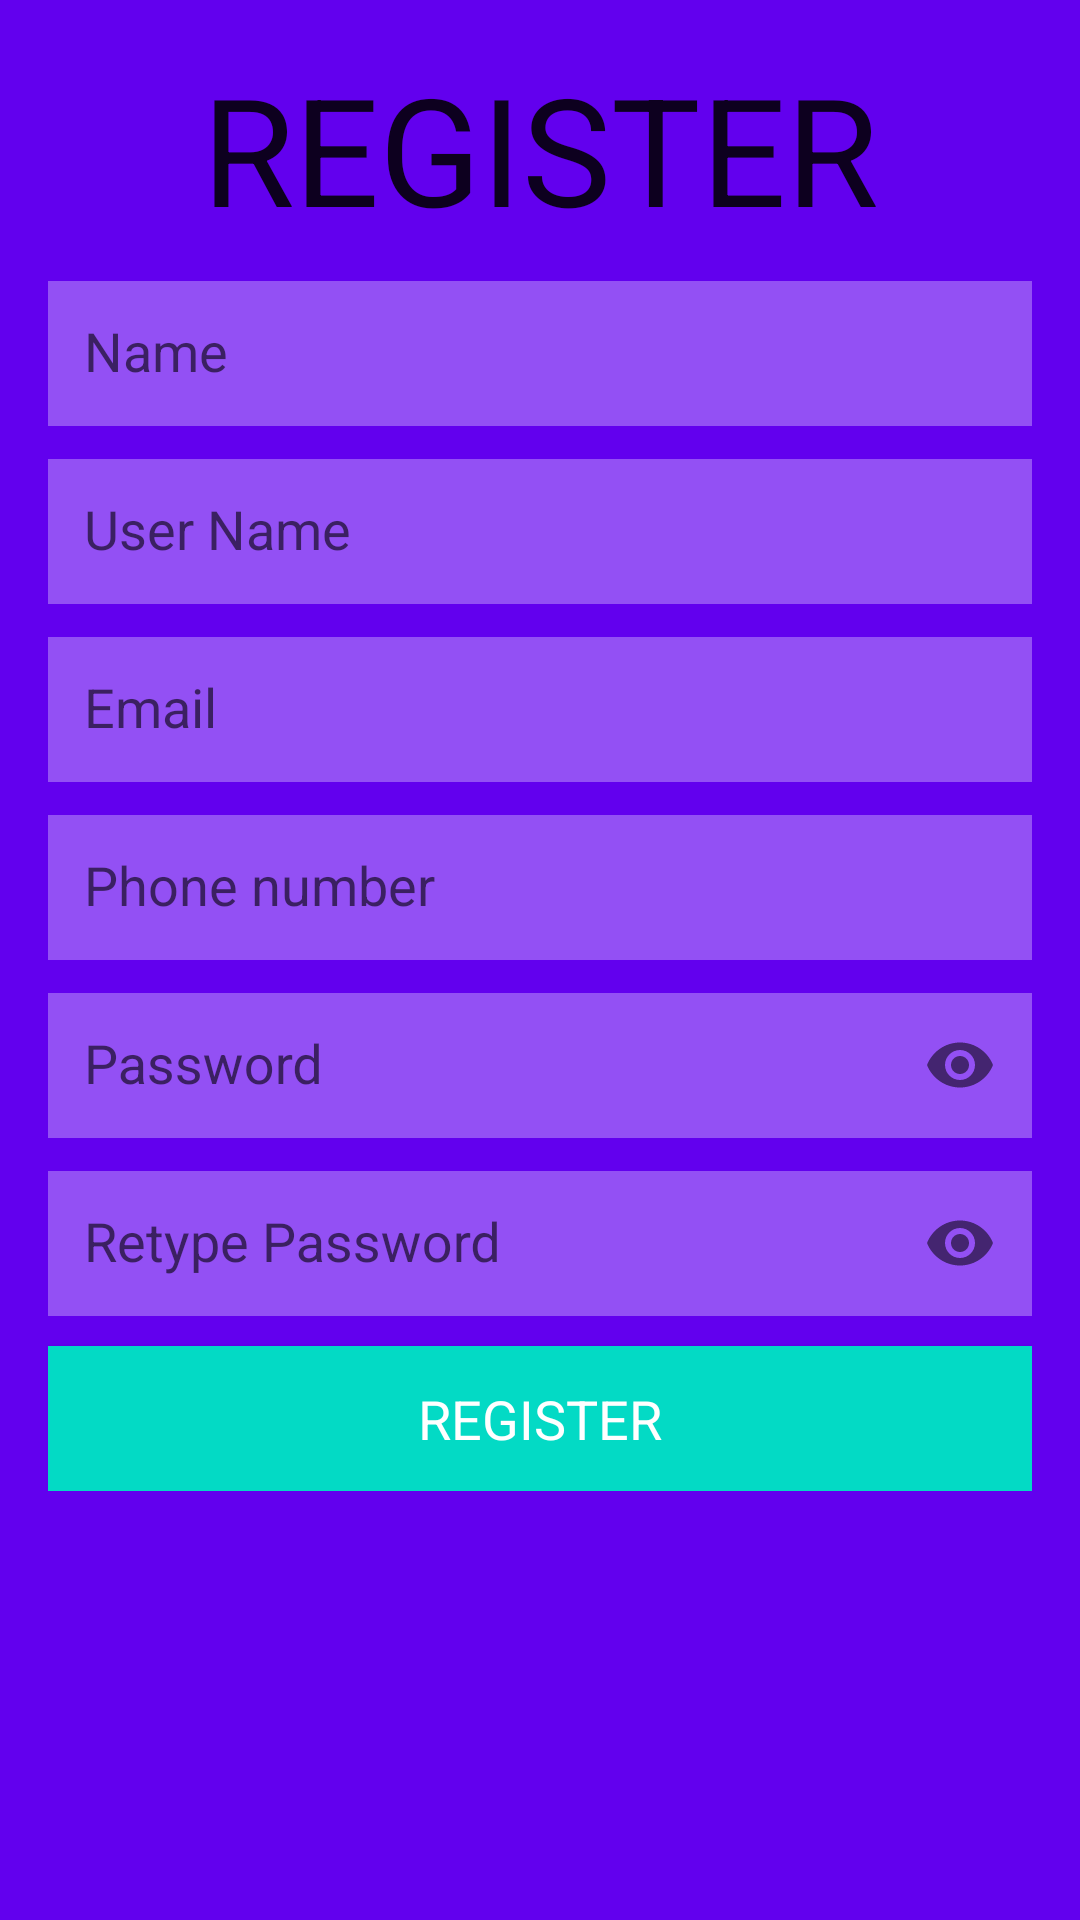

Android layout source for this screen:
<!-- AndroidManifest.xml: application theme AppTheme -->
<!-- res/layout/activity_register.xml -->
<?xml version="1.0" encoding="utf-8"?>
<LinearLayout xmlns:android="http://schemas.android.com/apk/res/android"
    xmlns:tools="http://schemas.android.com/tools"
    xmlns:app="http://schemas.android.com/apk/res-auto"
    android:id="@+id/registerLinearLayout"
    android:layout_width="match_parent"
    android:layout_height="match_parent"
    android:paddingBottom="@dimen/activity_vertical_margin"
    android:paddingLeft="@dimen/activity_horizontal_margin"
    android:paddingRight="@dimen/activity_horizontal_margin"
    android:background="@color/colorPrimary"
    android:paddingTop="@dimen/activity_vertical_margin"
    android:orientation="vertical"
   >

    <ScrollView
        android:layout_width="match_parent"
        android:layout_height="match_parent">

        <LinearLayout
            android:layout_width="match_parent"
            android:layout_height="match_parent"
            android:orientation="vertical">

            <TextView
                android:layout_width="wrap_content"
                android:layout_height="wrap_content"
                android:textAppearance="?android:attr/textAppearanceLarge"
                android:text="REGISTER"

                android:textSize="@dimen/heading_size"
                android:id="@+id/tvRegister"
                android:layout_gravity="center_horizontal" />

            <android.support.design.widget.TextInputLayout
        android:layout_width="match_parent"
        android:layout_height="wrap_content">
    <EditText
        android:layout_width="match_parent"
        android:layout_height="wrap_content"
        android:hint="Name"
        android:id="@+id/editTextName"
        style="@style/Widget.EditText.Custom"
        android:layout_marginTop="52dp" />
    </android.support.design.widget.TextInputLayout>
    <android.support.design.widget.TextInputLayout
        android:layout_width="match_parent"
        android:layout_height="wrap_content">
    <EditText
        android:layout_width="match_parent"
        android:layout_height="wrap_content"
        android:hint="User Name"
        style="@style/Widget.EditText.Custom"
        android:id="@+id/editTextUserName"
        />
    </android.support.design.widget.TextInputLayout>
    <android.support.design.widget.TextInputLayout
        android:layout_width="match_parent"
        android:layout_height="wrap_content">
    <EditText
        android:layout_width="match_parent"
        android:layout_height="wrap_content"
        style="@style/Widget.EditText.Custom"
        android:hint="Email"
        android:id="@+id/editTextEmail"
        />

       
</android.support.design.widget.TextInputLayout>
            <android.support.design.widget.TextInputLayout
                android:layout_width="match_parent"
                android:layout_height="wrap_content">
                <EditText
                    android:layout_width="match_parent"
                    android:layout_height="wrap_content"
                    style="@style/Widget.EditText.Custom"
                    android:hint="Phone number"
                    android:id="@+id/editTextPhone"
                    android:inputType="number"
                    />

            </android.support.design.widget.TextInputLayout>
    <android.support.design.widget.TextInputLayout
        android:layout_width="match_parent"
        android:layout_height="wrap_content"
        app:passwordToggleEnabled="true">
    <EditText
        android:layout_width="match_parent"
        android:layout_height="wrap_content"
        android:hint="Password"
        android:id="@+id/editTextPassword"
        style="@style/Widget.EditText.Custom"
        android:inputType="textPassword"
        android:ems="10"
        />
    </android.support.design.widget.TextInputLayout>
    <android.support.design.widget.TextInputLayout
        android:layout_width="match_parent"
        android:layout_height="wrap_content"
        app:passwordToggleEnabled="true">
    <EditText
        android:layout_width="match_parent"
        android:layout_height="wrap_content"
        android:hint="Retype Password"
        android:id="@+id/editTextPasswordAgain"
        style="@style/Widget.EditText.Custom"
        android:inputType="textPassword"
        android:ems="10"
        />
    </android.support.design.widget.TextInputLayout>

            <Button
                android:layout_width="fill_parent"
                android:layout_height="wrap_content"
                style="@style/Widget.EditText.Custom"
                android:layout_marginTop="10dp"
                android:text="REGISTER"
                android:background="@color/colorAccent"
                android:textColor="#FFF"
                android:id="@+id/btnRegister" />
        </LinearLayout>


    </ScrollView>


</LinearLayout>
<!-- resources referenced by this layout -->
<resources>
  <dimen name="activity_horizontal_margin">16dp</dimen>
  <dimen name="activity_vertical_margin">16dp</dimen>
  <dimen name="heading_size">50dp</dimen>
  <style name="Widget.EditText.Custom" parent="android:Widget">
          <item name="android:textAppearance">?android:textAppearanceMedium</item>
          <item name="android:textColor">@color/black</item>
          <item name="android:textColorHint">@color/white</item>
          <item name="android:layout_width">match_parent</item>
          <item name="android:layout_height">wrap_content</item>
          <item name="android:padding">12dp</item>
          <item name="android:background">#50ffffff</item>
      </style>
  <style name="AppTheme" parent="Theme.AppCompat.Light.DarkActionBar">
          
          <item name="colorPrimary">@color/colorPrimary</item>
          <item name="colorPrimaryDark">@color/colorPrimaryDark</item>
          <item name="colorAccent">@color/colorAccent</item>
      </style>
  <color name="black">#000</color>
  <!-- not gathered from this repository: default colours our renderer supplied (Android Studio template values) -->
  <color name="white">#FFFFFFFF</color>
  <color name="colorPrimary">#FF6200EE</color>
  <color name="colorPrimaryDark">#FF3700B3</color>
  <color name="colorAccent">#FF03DAC5</color>
</resources>
